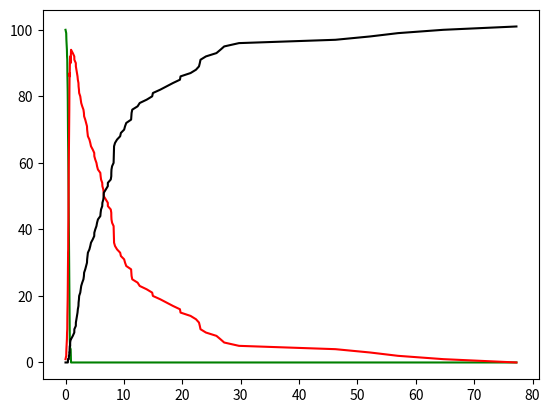

This figure's Python source:
# -*- coding: utf-8 -*-
"""
Spyder Editor

This is a temporary script file.
"""
import numpy as np
import matplotlib.pyplot as plt

class SIR(object):
    
    def __init__(self, S, I, R, beta, gamma):
        self.S = S
        self.I = I
        self.R = R
        
        self.beta = beta
        self.gamma = gamma
        
        self.N = S+I+R
        self.T = 0
        
    def event_S_I(self):
        self.S -= 1
        self.I += 1
    
    def event_I_R(self):
        self.I -= 1
        self.R += 1
        
    def get_population(self):
        return (self.S, self.I, self.R, self.T)
    
    def rate_SI(self):
        return self.beta * self.I * self.S / self.N
    
    def rate_IR(self):
        return self.gamma * self.I / self.N
    
    def next_event(self):
        X = np.random.uniform(size=2)
        
        r_SI = self.rate_SI()
        r_IR = self.rate_IR()
        try:
            dt_SI = (-1/r_SI) * np.log(X[0])
        except:
            dt_SI = np.inf
        try:
            dt_IR = (-1/r_IR) * np.log(X[1])
        except:
            dt_IR = np.inf
        
        if dt_SI <= dt_IR:
            if self.S != 0:
                self.event_S_I()
            self.T += dt_SI
            
        else: 
            if self.I != 0:
                self.event_I_R()
            self.T += dt_IR
                
        

sir = SIR(100, 1, 0, beta=10, gamma=12)

S = []
I = []
R = []
T = []

for _ in range(5000):

    (s,i,r,t) = sir.get_population()
    S.append(s)
    I.append(i)
    R.append(r)
    T.append(t)
    

    sir.next_event()

    
      
plt.plot(T, S, c='g')
plt.plot(T, I, c='r')
plt.plot(T, R, c='k')
plt.show()